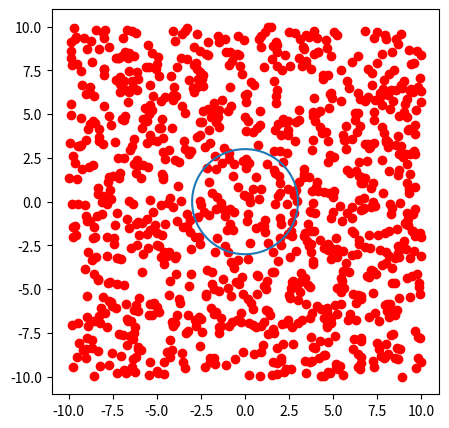
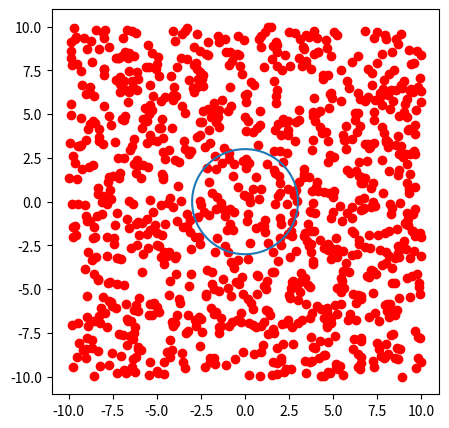

The matplotlib source for these figures, in order:
import numpy as np
import numpy.random as rd
from matplotlib import pyplot as plt

figsize=(5, 5)
sigmo = lambda x: 1 / (1 + np.exp(-x))
sigmo_prime = lambda x: np.exp(-x) / ((1 + np.exp(-x)) ** 2)

def coeff_alea():
    return 2 * rd.random() - 1


def creer_reseau(dimensions):
    
    """Entrées: dimension est une liste d'entiers. Sa longueur donne le nombre de couches.
    Pour tout i, dimensions[i] donne le nombre de neurones par couche.
    Sortie: Une liste de listes de même longueur que dimensions. Pour tout i, j, reseau[i][j] est une liste de
    flottants donnant les coefficients du j-ème neurone de la i-ème couche. Ce nombre de coefficients est égal à
    k = dimensions[i-1] + 1. Le dernier coefficient de reseau[i][j], soit reseau[i][j][k], vaut 1.
    """
    
    nb_couches = len(dimensions)
    reseau = [[[coeff_alea(), coeff_alea(), coeff_alea()] for i in range(0, dimensions[0])]]
    for i in range(1, nb_couches):
        reseau.append([[coeff_alea() for k in range(0, dimensions[i - 1])] + [coeff_alea()] for j in range(0, dimensions[i])])
    return reseau


def evaluation(coefficients, variables):
    n = len(coefficients)
    res = 0
    for i in range(0, n):
        res += coefficients[i] * variables[i]
    return res


def heavyside(x):
    if x > 0: 
        res = 1
    else:
        res = 0
    return res


def prevision(point, reseau):
    
    nb_couches = len(reseau)
    X = [[point[0], point[1], 1]] + [[0 for i in range(0, len(reseau[j]))] + [1] for j in range(0, nb_couches - 1)]
    X.append([0 for i in range(0, len(reseau[nb_couches - 1]))])
    
    for i in range(0, nb_couches):
        for j in range(0, len(reseau[i])):
            X[i + 1][j] = sigmo(evaluation(reseau[i][j], X[i]))
    
    return X


def erreur(echantillon, reseau):
    
    nb_couches = len(reseau)
    X = prevision(echantillon[0], reseau)
    liste_erreurs = [[0 for j in range(0, len(reseau[i]))] for i in range(0, nb_couches)]
    
    liste_erreurs[nb_couches - 1][0] = echantillon[1] - X[nb_couches][0]
    for i in range(2, nb_couches + 1):
        for j in range(0, len(reseau[nb_couches - i])):
            coeffs_erreurs = [reseau[nb_couches - i + 1][k][j] for k in range(0, len(reseau[nb_couches - i + 1]))]
            a = sigmo_prime(evaluation(reseau[nb_couches - i][j], X[nb_couches - i]))
            b = evaluation(coeffs_erreurs, liste_erreurs[nb_couches - i + 1])
            liste_erreurs[nb_couches - i][j] = a * b
    
    return liste_erreurs


def mise_a_jour(echantillon, reseau, X, t): # t est le learning rate
    nb_couches = len(reseau)
    liste_erreurs = erreur(echantillon, reseau)
    
    for i in range(0, nb_couches):
        for j in range(0, len(reseau[i])):
            for k in range(0, len(reseau[i][j])):
                reseau[i][j][k] += t * X[i][k] * liste_erreurs[i][j]
    return(reseau)


def apprentissage(donnees, reseau, nb_iterations, t):
    for i in range(0, nb_iterations):
        echantillon = donnees[rd.randint(0, len(donnees) - 1)]
        X = prevision(echantillon[0], reseau)
        mise_a_jour(echantillon, reseau, X, t)
    return reseau
      
    
def production_donnees_cercle(centre, rayon, nb_points, show=True):
    
    """Entrées: un couple de flottants (centre), un flottant strictement positif (rayon) et un entier et nb_points 
       Sortie: Une liste de nb_points listes de la forme [(x, y), categorie], où (x, y) est 
       un point du plan et categorie est un entier.
    """
    
    #Production des donnees
    donnees = []
    
    for i in range(0, nb_points):
        x = rd.random() * 20 - 10
        y = rd.random() * 20 - 10
        categorie = sigmo(rayon ** 2 - (x - centre[0]) ** 2 - (y - centre[1]) ** 2)
        donnees.append([(x, y), categorie])
    
    #Representation des donnees
    theta = np.linspace(0, 2 * np.pi, 1000)
    X = centre[0] * np.ones(1000) + rayon * np.cos(theta)
    Y = centre[1] * np.ones(1000) + rayon * np.sin(theta)
    
    categorie_1 = np.array([point[0] for point in donnees if point[1] > 0.5])
    categorie_0 = np.array([point[0] for point in donnees if point[1] < 0.5])
    if show:
        plt.figure(figsize=figsize)
        plt.plot(X, Y)
        if len(categorie_1) > 0:
            plt.plot(categorie_1[:, 0], categorie_1[:, 1], 'ro', color='blue')
        if len(categorie_0) > 0:
            plt.plot(categorie_0[:, 0], categorie_0[:, 1], 'ro', color='red')
        plt.show()
    return donnees


def representation_apprentissage_cercle(donnees, reseau, centre, rayon):
    
    """Entrées: un couple de flottants (centre), un flottant strictement positif (rayon) et un entier et nb_points 
       Sortie: Une liste de nb_points listes de la forme [(x, y), categorie], où (x, y) est 
       un point du plan et categorie est un entier.
    """
    previsions = [echantillon[:] for echantillon in donnees]
    for echantillon in previsions:
        echantillon[1] = prevision(echantillon[0], reseau).pop()[0]
    categorie_1 = np.array([point[0] for point in previsions if point[1] > 0.5])
    categorie_0 = np.array([point[0] for point in previsions if point[1] < 0.5])
    
    plt.figure(figsize=figsize)
    if len(categorie_1) > 0:
        plt.plot(categorie_1[:, 0], categorie_1[:, 1], 'ro', color='blue')
    if len(categorie_0) > 0:
        plt.plot(categorie_0[:, 0], categorie_0[:, 1], 'ro', color='red')
    
    theta = np.linspace(0, 2 * np.pi, 1000)
    X = centre[0] * np.ones(1000) + rayon * np.cos(theta)
    Y = centre[1] * np.ones(1000) + rayon * np.sin(theta)
    plt.plot(X, Y)
    plt.show()
    

def production_donnees_2d_2ineq(w1, w2, n):
    
    """Entrées: deux tableaux w1 et w2 contenant chacun trois flottants et un entier n
       Sortie: une liste dont les éléments sont des listes à deux éléments: le premier élément est un couple, 
       le second un entier.
       La fonction produit aléatoirement n couples identifiés à des points du plan et les classe en deux catégories:
           ceux qui vérifient w1[0] * x + w1[1] * y + w1[2] > 0 et w2[0] * x + w2[1] * x + w2[2] > 0 
           sont dans la catégorie 1, les autres dans la catégorie 0."""
           
    res = []
    for i in range(0, n):
        x = rd.random() * 20 - 10
        y = rd.random() * 20 - 10
        if w1[0] * x + w1[1] * y + w1[2] > 0 and w2[0] * x + w2[1] * y + w2[2] > 0:
            categorie = 1
        else:
            categorie = 0
        res.append([(x, y), categorie])
    return res


def representation_apprentissage_2ineq(donnees, w1, w2, reseau):
    
    previsions = [echantillon[:] for echantillon in donnees]
    for echantillon in previsions:
        echantillon[1] = prevision(echantillon[0], reseau).pop()[0]
    categorie_1 = np.array([point[0] for point in previsions if point[1] == 1])
    categorie_0 = np.array([point[0] for point in previsions if point[1] == 0])
    f = lambda x: -(w1[0] /w1[1]) * x - (w1[2] / w1[1])
    g = lambda x: -(w2[0] / w2[1]) * x - (w2[2] / w2[1])
    X = np.linspace(-10, 10, 1000)
    Y = f(X)
    Z = g(X)
    plt.plot(X, Y, X, Z)
    if len(categorie_1) > 0:
        plt.plot(categorie_1[:, 0], categorie_1[:, 1], 'ro', color='blue')
    if len(categorie_0) > 0:
        plt.plot(categorie_0[:, 0], categorie_0[:, 1], 'ro', color='red')
    plt.show()


if __name__ == "__main__":
    centre = (0, 0)
    rayon = 3
    donnees = production_donnees_cercle(centre, rayon, 10_000, False)

    # entrainement avec descente lr
    n1_reseau = creer_reseau([3, 3, 1])
    for epoch, lr in [(2_048, 0.6), (1_024, 0.5), (548, 0.3), (256, 0.2)]:
        n1_reseau = apprentissage(donnees, n1_reseau, epoch, lr)
    # entrainement normal
    n2_reseau = creer_reseau([3, 3, 1])
    n2_reseau = apprentissage(donnees, n2_reseau, (2_048 + 1_024 + 548 + 256), 0.6)

    # affichage
    donnees = production_donnees_cercle(centre, rayon, 1_000, False)
    representation_apprentissage_cercle(donnees, n1_reseau, centre, rayon)
    representation_apprentissage_cercle(donnees, n2_reseau, centre, rayon)